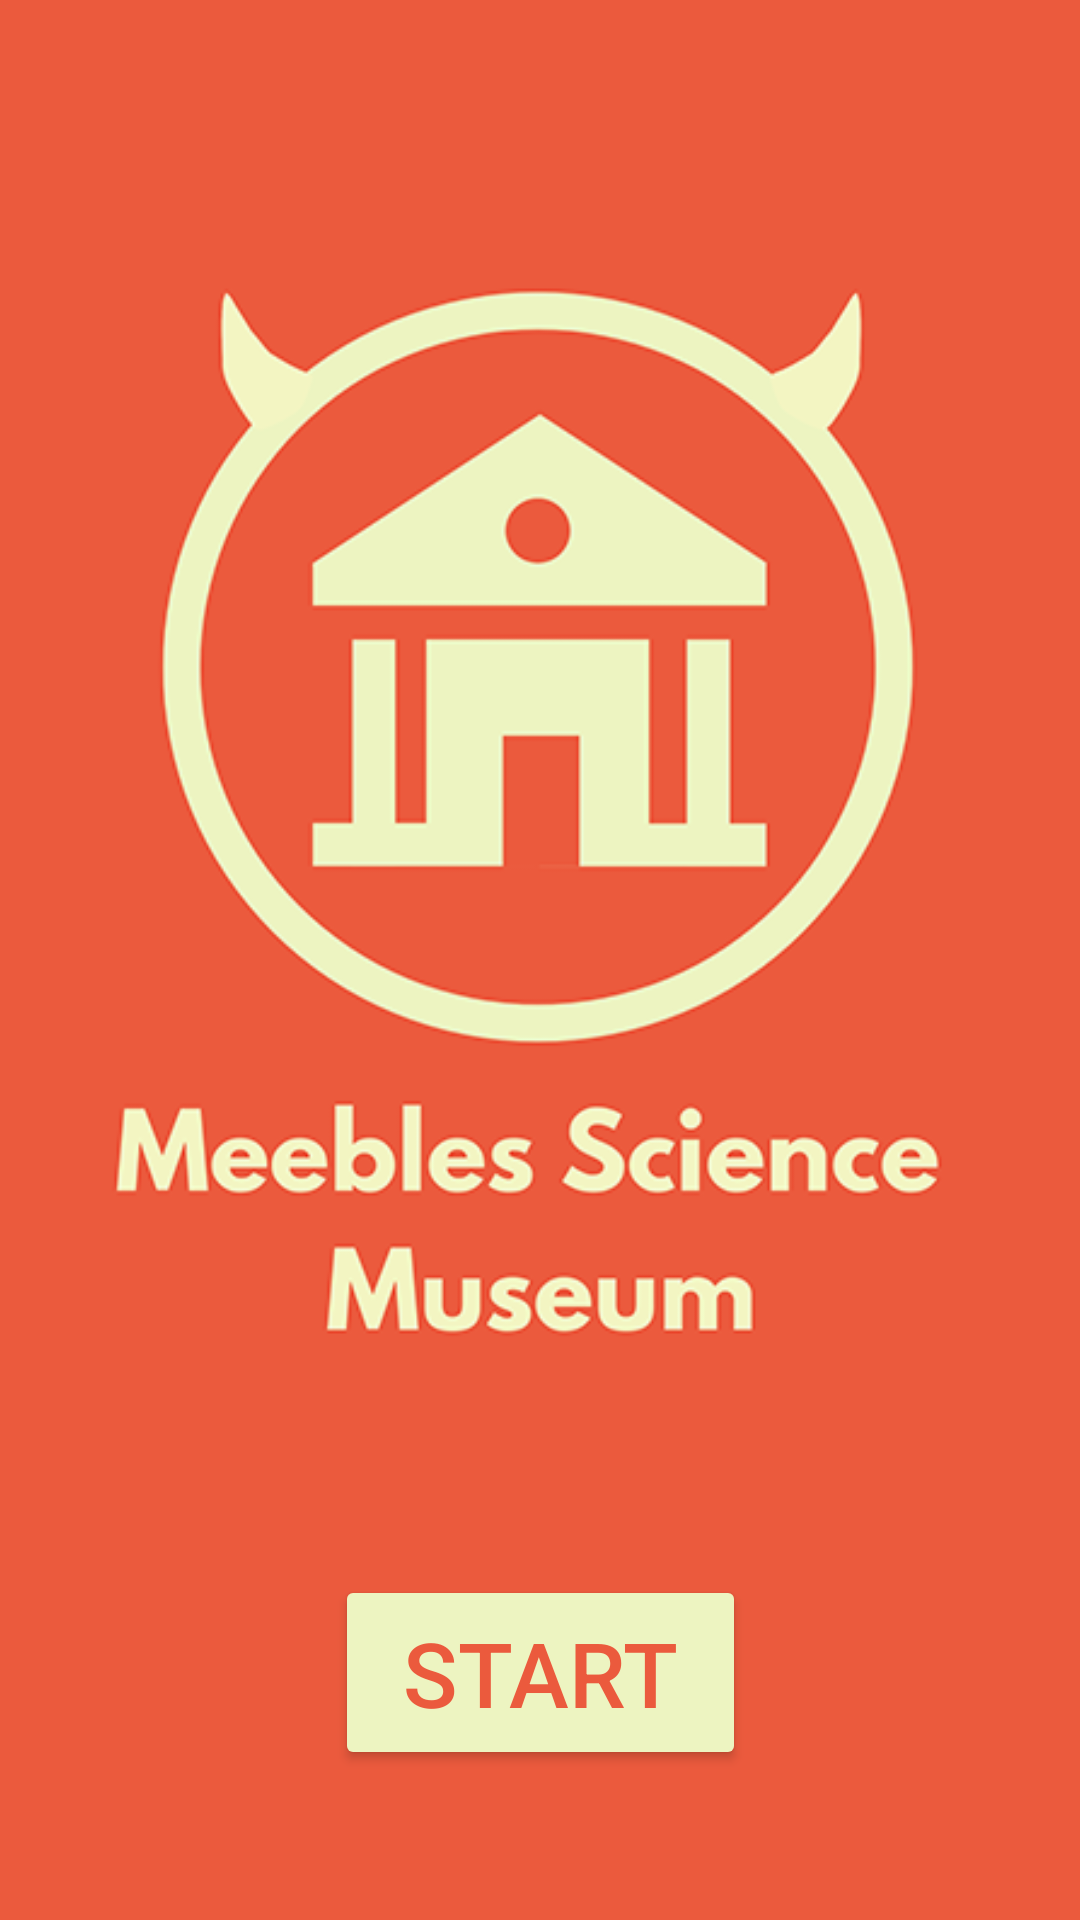

Produce the Android XML layout that renders to this screen, including the resource entries it uses.
<!-- AndroidManifest.xml: application theme Theme.Meebles -->
<!-- res/layout/activity_welcome_page.xml -->
<?xml version="1.0" encoding="utf-8"?>
<androidx.constraintlayout.widget.ConstraintLayout xmlns:android="http://schemas.android.com/apk/res/android"
    xmlns:app="http://schemas.android.com/apk/res-auto"
    xmlns:tools="http://schemas.android.com/tools"
    android:id="@+id/main"
    android:layout_width="match_parent"
    android:layout_height="match_parent"
    android:background="@color/logo_background"
    tools:context=".WelcomePage">

    <ImageView
        android:id="@+id/logo"
        android:layout_width="556dp"
        android:layout_height="403dp"
        android:contentDescription="App Logo"
        android:src="@drawable/logo"
        app:layout_constraintBottom_toTopOf="@id/start_button"
        app:layout_constraintHorizontal_bias="0.503"
        app:layout_constraintLeft_toLeftOf="parent"
        app:layout_constraintRight_toRightOf="parent"
        app:layout_constraintTop_toTopOf="parent"
        app:layout_constraintVertical_bias="0.524" />

    <Button
        android:id="@+id/start_button"
        android:layout_width="137dp"
        android:layout_height="65dp"
        android:backgroundTint="#EDF4C1"

        android:text="Start"
        android:textColor="#EB5A3D"
        android:textSize="30sp"

        app:layout_constraintBottom_toBottomOf="parent"
        app:layout_constraintLeft_toLeftOf="parent"
        app:layout_constraintRight_toRightOf="parent"
        android:layout_marginBottom="50dp"/>

</androidx.constraintlayout.widget.ConstraintLayout>
<!-- resources referenced by this layout -->
<resources>
  <color name="logo_background">#EB5A3D</color>
  <!-- drawable logo: png bitmap (drawable, 51465 bytes) -->
  <style name="Theme.Meebles" parent="Theme.MaterialComponents.DayNight.DarkActionBar">
          
          <item name="colorPrimary">@color/purple_500</item>
          <item name="colorPrimaryVariant">@color/purple_700</item>
          <item name="colorOnPrimary">@color/white</item>
          
          <item name="colorSecondary">@color/teal_200</item>
          <item name="colorSecondaryVariant">@color/teal_700</item>
          <item name="colorOnSecondary">@color/black</item>
          
          <item name="android:statusBarColor">?attr/colorPrimaryVariant</item>
          
      </style>
  <color name="purple_500">#FF6200EE</color>
  <color name="purple_700">#FF3700B3</color>
  <color name="white">#FFFFFFFF</color>
  <color name="teal_200">#FF03DAC5</color>
  <color name="teal_700">#FF018786</color>
  <color name="black">#FF000000</color>
</resources>
